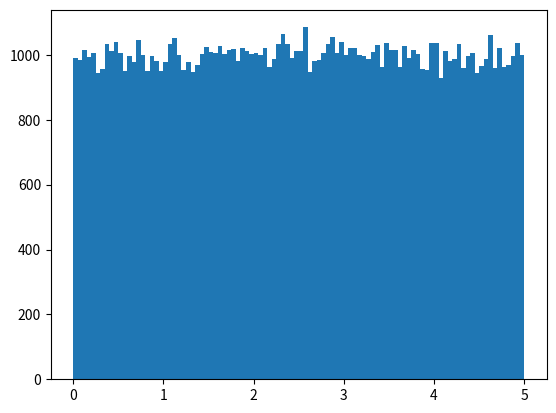

This figure's Python source:
# Histogram
# To visualize the data set we can draw a histogram with the data we collected.
# We will use the Python module Matplotlib to draw a histogram.
import numpy
import matplotlib.pyplot as plt

x = numpy.random.uniform(0.0, 5.0, 100000)

plt.hist(x, 100)
plt.show()

# Histogram Explained
# We use the array from the example above to draw a histogram with 5 bars.
# The first bar represents how many values in the array are between 0 and 1.
# The second bar represents how many values are between 1 and 2.
# Etc.
# Which gives us this result:
# 52 values are between 0 and 1
# 48 values are between 1 and 2
# 49 values are between 2 and 3
# 51 values are between 3 and 4
# 50 values are between 4 and 5